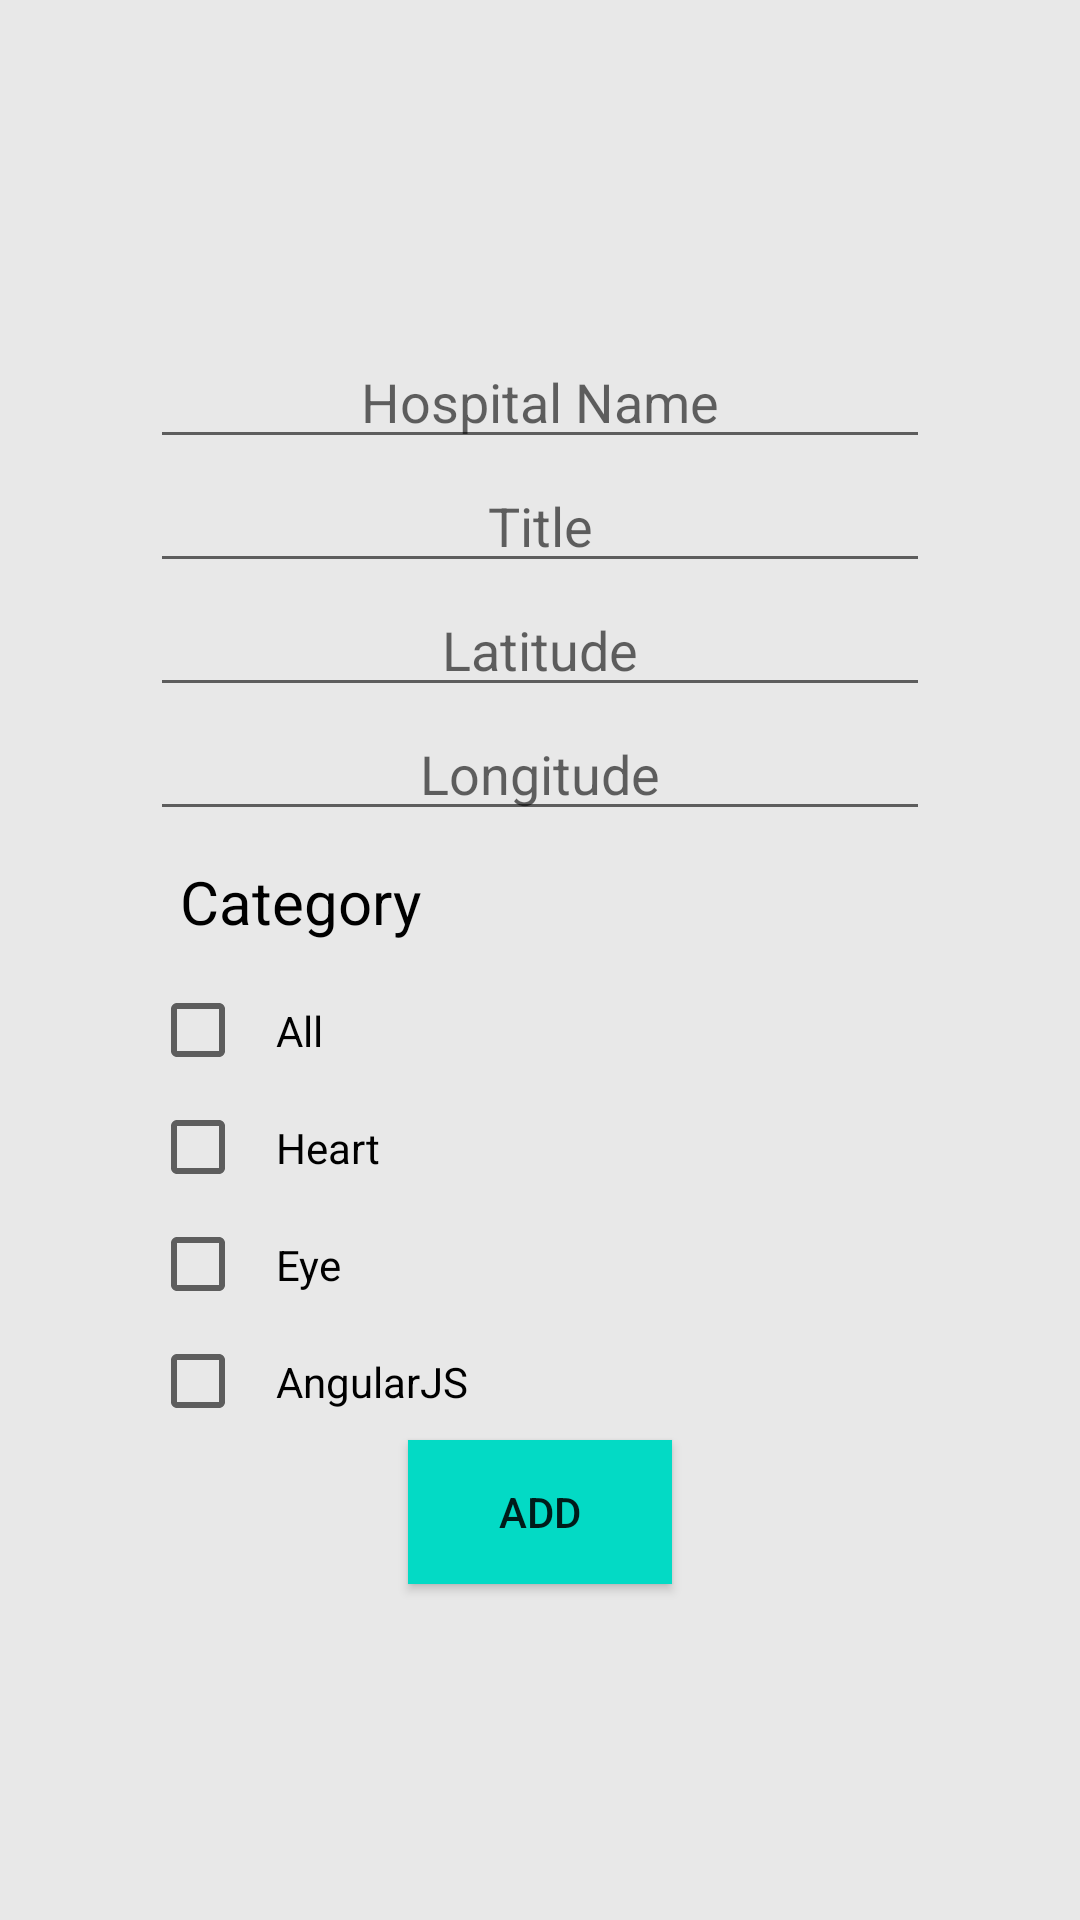

Here is an Android app screen rendered from its layout file. Give the layout XML and the strings, colors and styles it references.
<!-- AndroidManifest.xml: application theme Theme.EmergencyAmbulance -->
<!-- res/layout/dialog_hospital.xml -->
<?xml version="1.0" encoding="utf-8"?>
<LinearLayout xmlns:android="http://schemas.android.com/apk/res/android"
    android:layout_width="match_parent"
    android:layout_height="match_parent"
    android:gravity="center"
    android:padding="50dp"
    android:orientation="vertical"
    android:background="#E8E8E8">

    <EditText
        android:id="@+id/ET_name"
        android:layout_width="match_parent"
        android:layout_height="wrap_content"
        android:gravity="center"
        android:hint="Hospital Name"/>

    <EditText
        android:id="@+id/ET_title"
        android:layout_width="match_parent"
        android:layout_height="wrap_content"
        android:gravity="center"
        android:hint="Title"/>

    <EditText
        android:id="@+id/ET_lat"
        android:layout_width="match_parent"
        android:layout_height="wrap_content"
        android:gravity="center"
        android:hint="Latitude"
        android:inputType="numberDecimal"/>

    <EditText
        android:id="@+id/ET_long"
        android:layout_width="match_parent"
        android:layout_height="wrap_content"
        android:gravity="center"
        android:hint="Longitude"
        android:inputType="numberDecimal"/>

    <LinearLayout
        android:layout_width="match_parent"
        android:layout_height="wrap_content"
        android:orientation="vertical">
        <TextView
            android:layout_width="match_parent"
            android:layout_height="wrap_content"
            android:text="Category"
            android:textSize="20dp"
            android:padding="10dp"
            android:textColor="@color/black"/>

        <CheckBox
            android:id="@+id/chkJava"
            android:layout_width="wrap_content"
            android:layout_height="wrap_content"
            android:padding="10dp"
            android:text="All"
            android:onClick="onCheckboxClicked"/>
        <CheckBox
            android:id="@+id/chkPython"
            android:layout_width="wrap_content"
            android:layout_height="wrap_content"
            android:padding="10dp"
            android:text="Heart"
            android:onClick="onCheckboxClicked"/>
        <CheckBox
            android:id="@+id/chkAndroid"
            android:layout_width="wrap_content"
            android:layout_height="wrap_content"
            android:padding="10dp"
            android:text="Eye"
            android:onClick="onCheckboxClicked"/>
        <CheckBox
            android:id="@+id/chkAngular"
            android:layout_width="wrap_content"
            android:layout_height="wrap_content"
            android:padding="10dp"
            android:text="AngularJS"
            android:onClick="onCheckboxClicked"/>

    </LinearLayout>

    <Button
        android:id="@+id/btn_add"
        android:layout_width="wrap_content"
        android:layout_height="wrap_content"
        android:text="Add"
        android:padding="10dp"
        android:background="@color/teal_200"/>





</LinearLayout>
<!-- resources referenced by this layout -->
<resources>
  <style name="Theme.EmergencyAmbulance" parent="Theme.AppCompat.Light.NoActionBar">
          
          <item name="colorPrimary">@color/purple_500</item>
          <item name="colorPrimaryVariant">@color/purple_700</item>
          <item name="colorOnPrimary">@color/white</item>
          
          <item name="colorSecondary">@color/teal_200</item>
          <item name="colorSecondaryVariant">@color/teal_700</item>
          <item name="colorOnSecondary">@color/black</item>
          
          <item name="android:statusBarColor" tools:targetApi="l">?attr/colorPrimaryVariant</item>
          
      </style>
  <!-- not gathered from this repository: default colours our renderer supplied (Android Studio template values) -->
  <color name="purple_500">#FF6200EE</color>
  <color name="purple_700">#FF3700B3</color>
  <color name="teal_200">#FF03DAC5</color>
  <color name="teal_700">#FF018786</color>
  <color name="black">#FF000000</color>
  <color name="white">#FFFFFFFF</color>
</resources>
